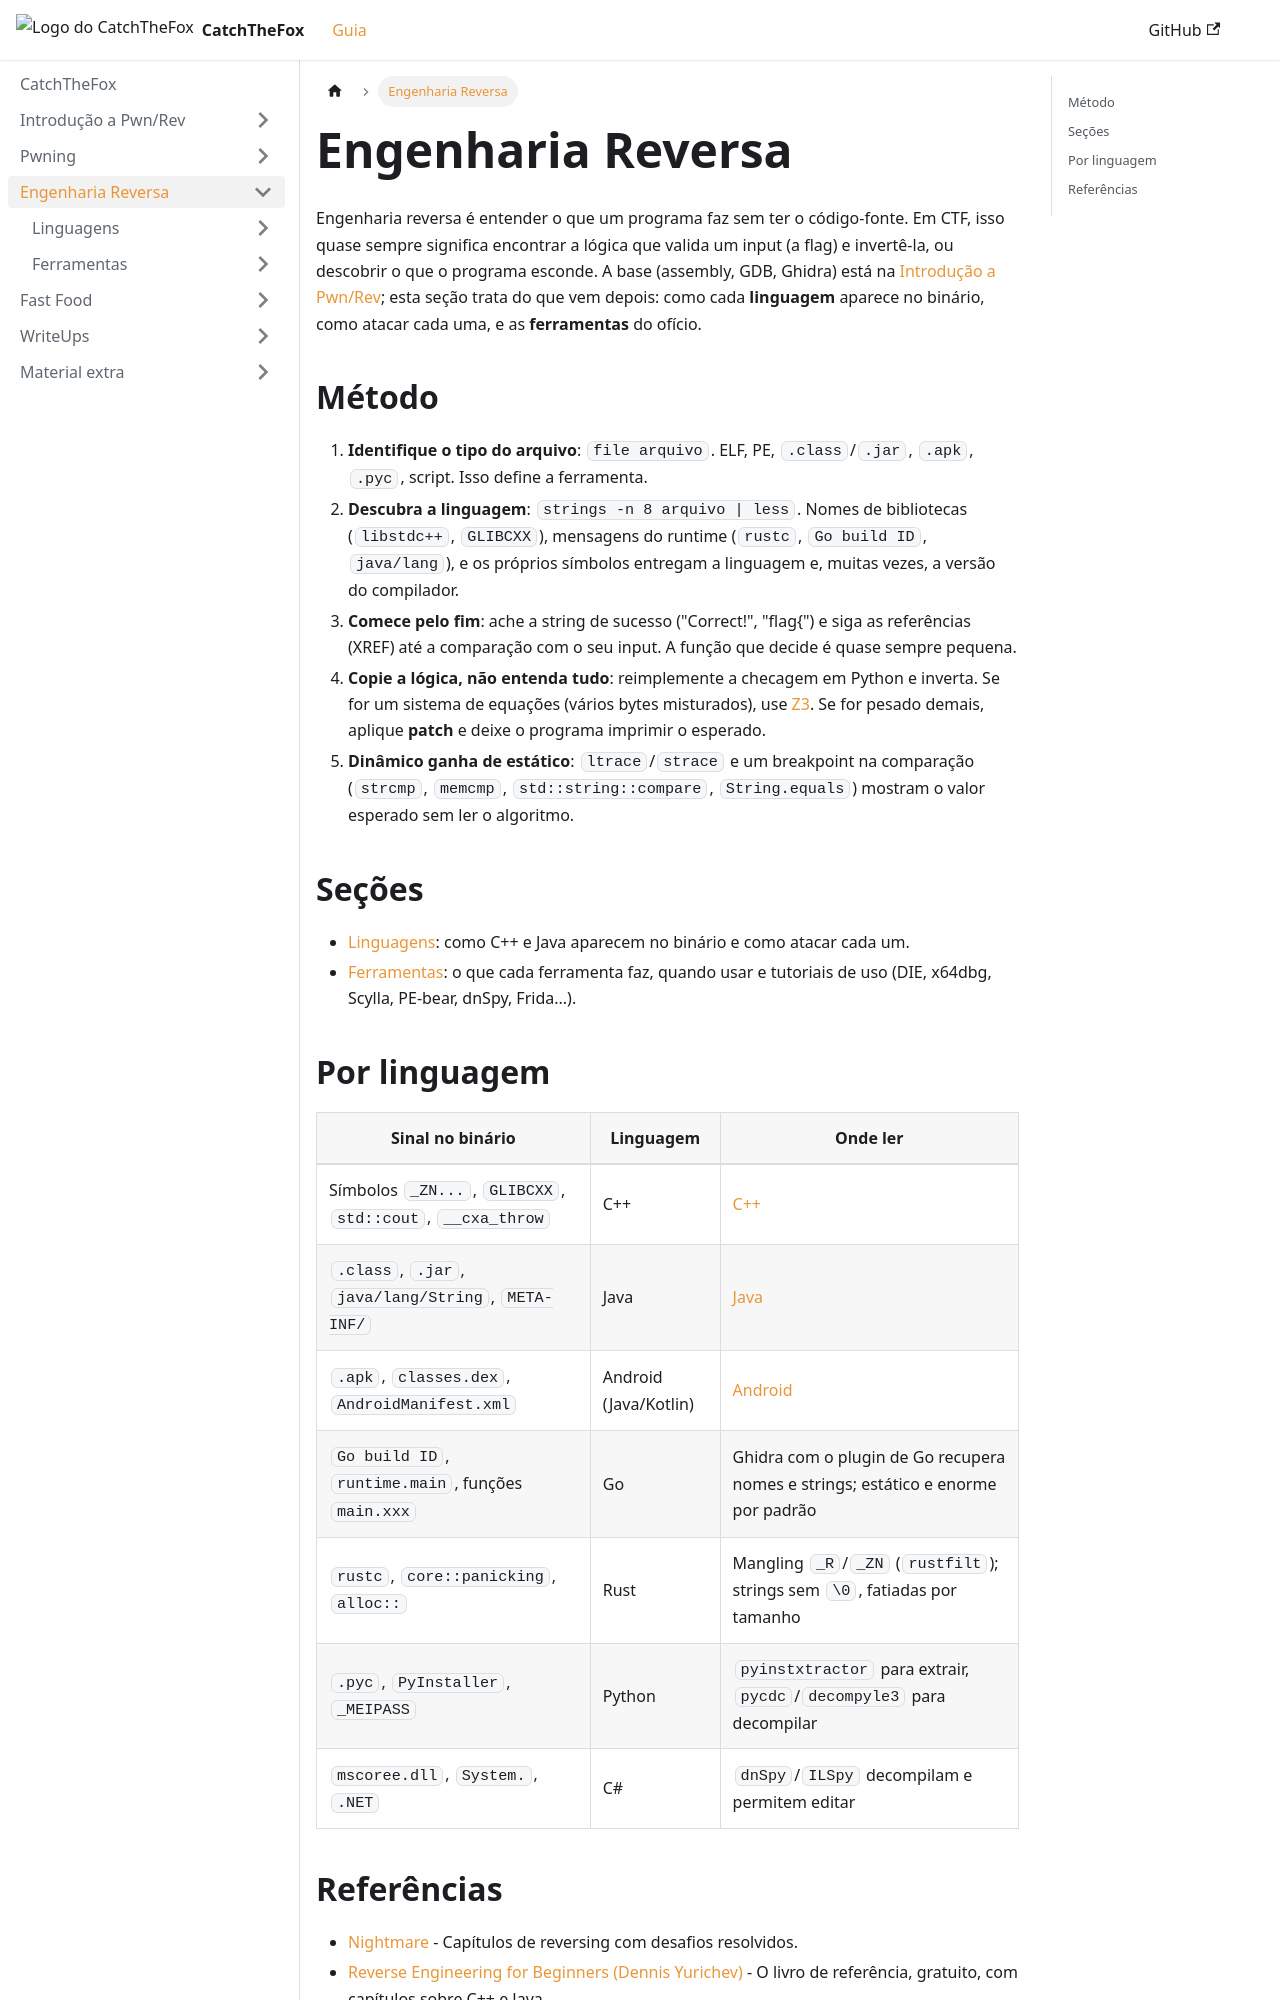

repository: AriiiAlves/CatchTheFox · page: reversing/index.html · generator: docusaurus

---
title: "Engenharia Reversa"
---

Engenharia reversa é entender o que um programa faz sem ter o código-fonte. Em CTF, isso quase sempre significa encontrar a lógica que valida um input (a flag) e invertê-la, ou descobrir o que o programa esconde. A base (assembly, GDB, Ghidra) está na [Introdução a Pwn/Rev](../introduction/index.md); esta seção trata do que vem depois: como cada **linguagem** aparece no binário, como atacar cada uma, e as **ferramentas** do ofício.

## Método

1. **Identifique o tipo do arquivo**: `file arquivo`. ELF, PE, `.class`/`.jar`, `.apk`, `.pyc`, script. Isso define a ferramenta.
2. **Descubra a linguagem**: `strings -n 8 arquivo | less`. Nomes de bibliotecas (`libstdc++`, `GLIBCXX`), mensagens do runtime (`rustc`, `Go build ID`, `java/lang`), e os próprios símbolos entregam a linguagem e, muitas vezes, a versão do compilador.
3. **Comece pelo fim**: ache a string de sucesso ("Correct!", "flag\{") e siga as referências (XREF) até a comparação com o seu input. A função que decide é quase sempre pequena.
4. **Copie a lógica, não entenda tudo**: reimplemente a checagem em Python e inverta. Se for um sistema de equações (vários bytes misturados), use [Z3](../pwning/others/z3.md). Se for pesado demais, aplique **patch** e deixe o programa imprimir o esperado.
5. **Dinâmico ganha de estático**: `ltrace`/`strace` e um breakpoint na comparação (`strcmp`, `memcmp`, `std::string::compare`, `String.equals`) mostram o valor esperado sem ler o algoritmo.

## Seções

- [Linguagens](./languages/cpp/index.md): como C++ e Java aparecem no binário e como atacar cada um.
- [Ferramentas](./tools/index.md): o que cada ferramenta faz, quando usar e tutoriais de uso (DIE, x64dbg, Scylla, PE-bear, dnSpy, Frida...).
